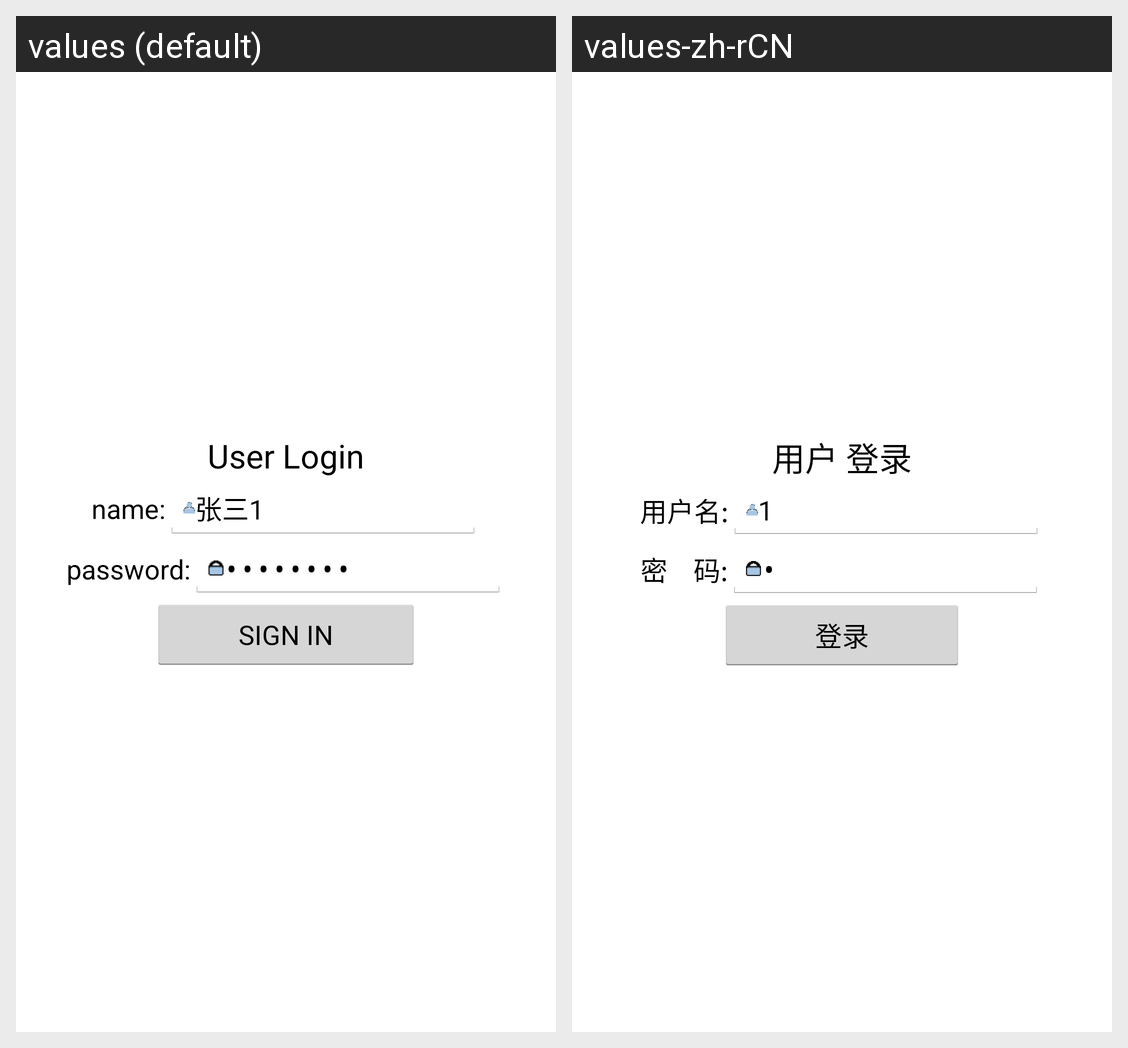

For this localized Android screen grid, give each drawn string resource with its value in every locale shown.
Android screen res/layout/activity_main.xml rendered under 2 locales, left to right: values (default), values-zh-rCN. Device: Nexus 5 (rendered at 1080×1920; each locale shown at half size, 540×960, under a caption strip naming it); theme AppTheme.
Strings drawn on this screen, with the default value and each locale's value (text and hints the layout hard-codes, and strings that could not be matched under every locale, appear in the picture but are not listed):

login_title
  values: User Login
  values-zh-rCN: 用户 登录

user_name
  values: name:
  values-zh-rCN: 用户名:

default_username
  values: 张三1
  values-zh-rCN: 1

user_pswd
  values: password:
  values-zh-rCN: 密    码:

default_password
  values: 00000000
  values-zh-rCN: 0

login
  values: SIGN IN
  values-zh-rCN: 登录
